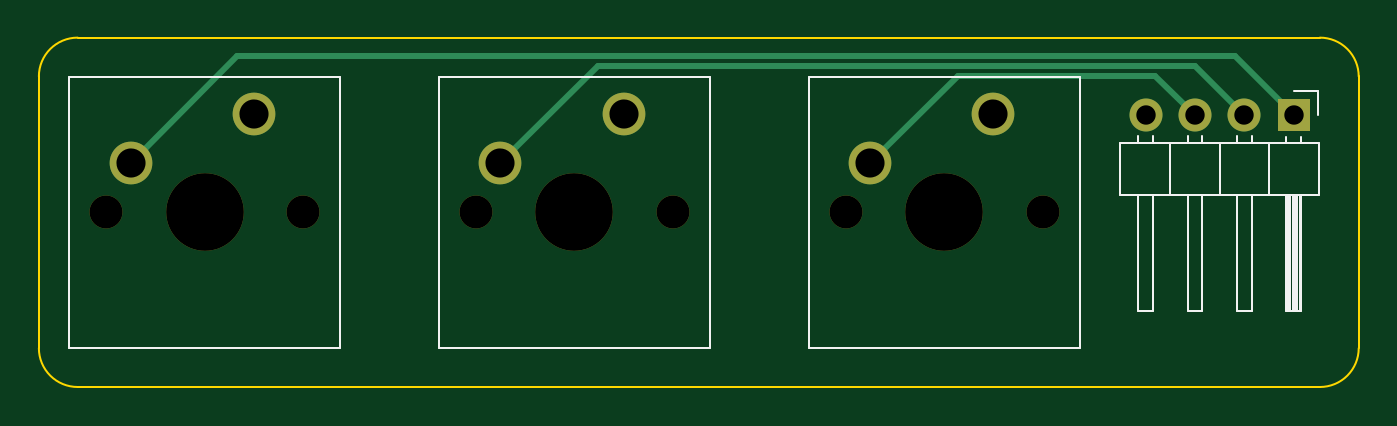
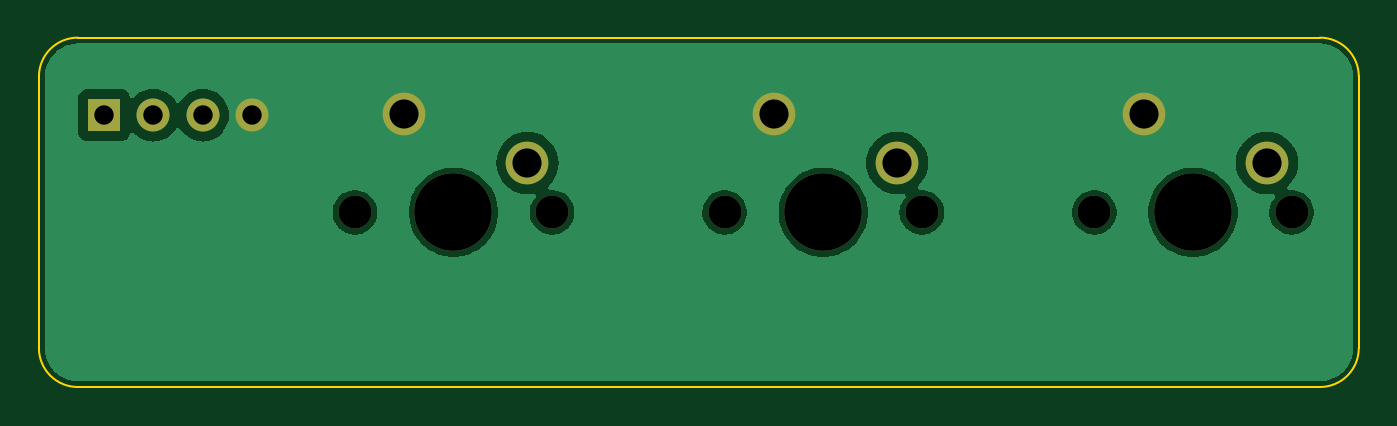
Circuit board: 11 layer files. Board 68.0 x 18.0 mm.
- bottom_copper: mechanical_switch_breakout-B_Cu.gbr (27043 bytes)
- bottom_mask: mechanical_switch_breakout-B_Mask.gbr (1195 bytes)
- paste: mechanical_switch_breakout-B_Paste.gbr (470 bytes)
- bottom_silk: mechanical_switch_breakout-B_Silkscreen.gbr (471 bytes)
- outline: mechanical_switch_breakout-Edge_Cuts.gbr (996 bytes)
- top_copper: mechanical_switch_breakout-F_Cu.gbr (1919 bytes)
- top_mask: mechanical_switch_breakout-F_Mask.gbr (1195 bytes)
- paste: mechanical_switch_breakout-F_Paste.gbr (470 bytes)
- top_silk: mechanical_switch_breakout-F_Silkscreen.gbr (2886 bytes)
- drill: mechanical_switch_breakout-NPTH.drl (525 bytes)
- drill: mechanical_switch_breakout-PTH.drl (527 bytes)

=== bottom_copper: mechanical_switch_breakout-B_Cu.gbr (27043 bytes, source omitted) ===
=== bottom_mask: mechanical_switch_breakout-B_Mask.gbr ===
%TF.GenerationSoftware,KiCad,Pcbnew,8.0.3*%
%TF.CreationDate,2024-06-07T01:36:30+12:00*%
%TF.ProjectId,mechanical_switch_breakout,6d656368-616e-4696-9361-6c5f73776974,0.1.0*%
%TF.SameCoordinates,Original*%
%TF.FileFunction,Soldermask,Bot*%
%TF.FilePolarity,Negative*%
%FSLAX46Y46*%
G04 Gerber Fmt 4.6, Leading zero omitted, Abs format (unit mm)*
G04 Created by KiCad (PCBNEW 8.0.3) date 2024-06-07 01:36:30*
%MOMM*%
%LPD*%
G01*
G04 APERTURE LIST*
%ADD10R,1.700000X1.700000*%
%ADD11O,1.700000X1.700000*%
%ADD12C,1.700000*%
%ADD13C,4.000000*%
%ADD14C,2.200000*%
G04 APERTURE END LIST*
D10*
%TO.C,J1*%
X133600000Y-58540000D03*
D11*
X131060000Y-58540000D03*
X128520000Y-58540000D03*
X125980000Y-58540000D03*
%TD*%
D12*
%TO.C,SW2*%
X91470000Y-63540000D03*
D13*
X96550000Y-63540000D03*
D12*
X101630000Y-63540000D03*
D14*
X99090000Y-58460000D03*
X92740000Y-61000000D03*
%TD*%
D12*
%TO.C,SW1*%
X72420000Y-63540000D03*
D13*
X77500000Y-63540000D03*
D12*
X82580000Y-63540000D03*
D14*
X80040000Y-58460000D03*
X73690000Y-61000000D03*
%TD*%
D12*
%TO.C,SW3*%
X110520000Y-63540000D03*
D13*
X115600000Y-63540000D03*
D12*
X120680000Y-63540000D03*
D14*
X118140000Y-58460000D03*
X111790000Y-61000000D03*
%TD*%
M02*

=== paste: mechanical_switch_breakout-B_Paste.gbr ===
%TF.GenerationSoftware,KiCad,Pcbnew,8.0.3*%
%TF.CreationDate,2024-06-07T01:36:30+12:00*%
%TF.ProjectId,mechanical_switch_breakout,6d656368-616e-4696-9361-6c5f73776974,0.1.0*%
%TF.SameCoordinates,Original*%
%TF.FileFunction,Paste,Bot*%
%TF.FilePolarity,Positive*%
%FSLAX46Y46*%
G04 Gerber Fmt 4.6, Leading zero omitted, Abs format (unit mm)*
G04 Created by KiCad (PCBNEW 8.0.3) date 2024-06-07 01:36:30*
%MOMM*%
%LPD*%
G01*
G04 APERTURE LIST*
G04 APERTURE END LIST*
M02*

=== bottom_silk: mechanical_switch_breakout-B_Silkscreen.gbr ===
%TF.GenerationSoftware,KiCad,Pcbnew,8.0.3*%
%TF.CreationDate,2024-06-07T01:36:30+12:00*%
%TF.ProjectId,mechanical_switch_breakout,6d656368-616e-4696-9361-6c5f73776974,0.1.0*%
%TF.SameCoordinates,Original*%
%TF.FileFunction,Legend,Bot*%
%TF.FilePolarity,Positive*%
%FSLAX46Y46*%
G04 Gerber Fmt 4.6, Leading zero omitted, Abs format (unit mm)*
G04 Created by KiCad (PCBNEW 8.0.3) date 2024-06-07 01:36:30*
%MOMM*%
%LPD*%
G01*
G04 APERTURE LIST*
G04 APERTURE END LIST*
M02*

=== outline: mechanical_switch_breakout-Edge_Cuts.gbr ===
%TF.GenerationSoftware,KiCad,Pcbnew,8.0.3*%
%TF.CreationDate,2024-06-07T01:36:30+12:00*%
%TF.ProjectId,mechanical_switch_breakout,6d656368-616e-4696-9361-6c5f73776974,0.1.0*%
%TF.SameCoordinates,Original*%
%TF.FileFunction,Profile,NP*%
%FSLAX46Y46*%
G04 Gerber Fmt 4.6, Leading zero omitted, Abs format (unit mm)*
G04 Created by KiCad (PCBNEW 8.0.3) date 2024-06-07 01:36:30*
%MOMM*%
%LPD*%
G01*
G04 APERTURE LIST*
%TA.AperFunction,Profile*%
%ADD10C,0.100000*%
%TD*%
G04 APERTURE END LIST*
D10*
X134957499Y-54540001D02*
X70957500Y-54540000D01*
X134957499Y-54540001D02*
G75*
G02*
X136957499Y-56540001I1J-1999999D01*
G01*
X136957499Y-70539999D02*
X136957499Y-56540001D01*
X70957501Y-72539999D02*
G75*
G02*
X68957501Y-70539999I-1J1999999D01*
G01*
X70957501Y-72539999D02*
X134957499Y-72539999D01*
X136957499Y-70539999D02*
G75*
G02*
X134957499Y-72539999I-1999999J-1D01*
G01*
X68957500Y-56540000D02*
X68957501Y-70539999D01*
X68957500Y-56540000D02*
G75*
G02*
X70957500Y-54540000I2000000J0D01*
G01*
M02*

=== top_copper: mechanical_switch_breakout-F_Cu.gbr ===
%TF.GenerationSoftware,KiCad,Pcbnew,8.0.3*%
%TF.CreationDate,2024-06-07T01:36:30+12:00*%
%TF.ProjectId,mechanical_switch_breakout,6d656368-616e-4696-9361-6c5f73776974,0.1.0*%
%TF.SameCoordinates,Original*%
%TF.FileFunction,Copper,L1,Top*%
%TF.FilePolarity,Positive*%
%FSLAX46Y46*%
G04 Gerber Fmt 4.6, Leading zero omitted, Abs format (unit mm)*
G04 Created by KiCad (PCBNEW 8.0.3) date 2024-06-07 01:36:30*
%MOMM*%
%LPD*%
G01*
G04 APERTURE LIST*
%TA.AperFunction,ComponentPad*%
%ADD10R,1.700000X1.700000*%
%TD*%
%TA.AperFunction,ComponentPad*%
%ADD11O,1.700000X1.700000*%
%TD*%
%TA.AperFunction,ComponentPad*%
%ADD12C,2.200000*%
%TD*%
%TA.AperFunction,Conductor*%
%ADD13C,0.300000*%
%TD*%
G04 APERTURE END LIST*
D10*
%TO.P,J1,1,Pin_1*%
%TO.N,/SW_1*%
X133600000Y-58540000D03*
D11*
%TO.P,J1,2,Pin_2*%
%TO.N,/SW_2*%
X131060000Y-58540000D03*
%TO.P,J1,3,Pin_3*%
%TO.N,/SW_3*%
X128520000Y-58540000D03*
%TO.P,J1,4,Pin_4*%
%TO.N,/COMMON*%
X125980000Y-58540000D03*
%TD*%
D12*
%TO.P,SW2,1,A*%
%TO.N,/COMMON*%
X99090000Y-58460000D03*
%TO.P,SW2,2,B*%
%TO.N,/SW_2*%
X92740000Y-61000000D03*
%TD*%
%TO.P,SW1,1,A*%
%TO.N,/COMMON*%
X80040000Y-58460000D03*
%TO.P,SW1,2,B*%
%TO.N,/SW_1*%
X73690000Y-61000000D03*
%TD*%
%TO.P,SW3,1,A*%
%TO.N,/COMMON*%
X118140000Y-58460000D03*
%TO.P,SW3,2,B*%
%TO.N,/SW_3*%
X111790000Y-61000000D03*
%TD*%
D13*
%TO.N,/SW_1*%
X133600000Y-58540000D02*
X130560000Y-55500000D01*
X130560000Y-55500000D02*
X79190000Y-55500000D01*
X79190000Y-55500000D02*
X73690000Y-61000000D01*
%TO.N,/SW_2*%
X124000000Y-56000000D02*
X100000000Y-56000000D01*
X92740000Y-61000000D02*
X97740000Y-56000000D01*
X97740000Y-56000000D02*
X100000000Y-56000000D01*
X131060000Y-58540000D02*
X128520000Y-56000000D01*
X128520000Y-56000000D02*
X124000000Y-56000000D01*
%TO.N,/SW_3*%
X128520000Y-58540000D02*
X126480000Y-56500000D01*
X126480000Y-56500000D02*
X116290000Y-56500000D01*
X116290000Y-56500000D02*
X111790000Y-61000000D01*
%TD*%
M02*

=== top_mask: mechanical_switch_breakout-F_Mask.gbr ===
%TF.GenerationSoftware,KiCad,Pcbnew,8.0.3*%
%TF.CreationDate,2024-06-07T01:36:30+12:00*%
%TF.ProjectId,mechanical_switch_breakout,6d656368-616e-4696-9361-6c5f73776974,0.1.0*%
%TF.SameCoordinates,Original*%
%TF.FileFunction,Soldermask,Top*%
%TF.FilePolarity,Negative*%
%FSLAX46Y46*%
G04 Gerber Fmt 4.6, Leading zero omitted, Abs format (unit mm)*
G04 Created by KiCad (PCBNEW 8.0.3) date 2024-06-07 01:36:30*
%MOMM*%
%LPD*%
G01*
G04 APERTURE LIST*
%ADD10R,1.700000X1.700000*%
%ADD11O,1.700000X1.700000*%
%ADD12C,1.700000*%
%ADD13C,4.000000*%
%ADD14C,2.200000*%
G04 APERTURE END LIST*
D10*
%TO.C,J1*%
X133600000Y-58540000D03*
D11*
X131060000Y-58540000D03*
X128520000Y-58540000D03*
X125980000Y-58540000D03*
%TD*%
D12*
%TO.C,SW2*%
X91470000Y-63540000D03*
D13*
X96550000Y-63540000D03*
D12*
X101630000Y-63540000D03*
D14*
X99090000Y-58460000D03*
X92740000Y-61000000D03*
%TD*%
D12*
%TO.C,SW1*%
X72420000Y-63540000D03*
D13*
X77500000Y-63540000D03*
D12*
X82580000Y-63540000D03*
D14*
X80040000Y-58460000D03*
X73690000Y-61000000D03*
%TD*%
D12*
%TO.C,SW3*%
X110520000Y-63540000D03*
D13*
X115600000Y-63540000D03*
D12*
X120680000Y-63540000D03*
D14*
X118140000Y-58460000D03*
X111790000Y-61000000D03*
%TD*%
M02*

=== paste: mechanical_switch_breakout-F_Paste.gbr ===
%TF.GenerationSoftware,KiCad,Pcbnew,8.0.3*%
%TF.CreationDate,2024-06-07T01:36:30+12:00*%
%TF.ProjectId,mechanical_switch_breakout,6d656368-616e-4696-9361-6c5f73776974,0.1.0*%
%TF.SameCoordinates,Original*%
%TF.FileFunction,Paste,Top*%
%TF.FilePolarity,Positive*%
%FSLAX46Y46*%
G04 Gerber Fmt 4.6, Leading zero omitted, Abs format (unit mm)*
G04 Created by KiCad (PCBNEW 8.0.3) date 2024-06-07 01:36:30*
%MOMM*%
%LPD*%
G01*
G04 APERTURE LIST*
G04 APERTURE END LIST*
M02*

=== top_silk: mechanical_switch_breakout-F_Silkscreen.gbr ===
%TF.GenerationSoftware,KiCad,Pcbnew,8.0.3*%
%TF.CreationDate,2024-06-07T01:36:30+12:00*%
%TF.ProjectId,mechanical_switch_breakout,6d656368-616e-4696-9361-6c5f73776974,0.1.0*%
%TF.SameCoordinates,Original*%
%TF.FileFunction,Legend,Top*%
%TF.FilePolarity,Positive*%
%FSLAX46Y46*%
G04 Gerber Fmt 4.6, Leading zero omitted, Abs format (unit mm)*
G04 Created by KiCad (PCBNEW 8.0.3) date 2024-06-07 01:36:30*
%MOMM*%
%LPD*%
G01*
G04 APERTURE LIST*
%ADD10C,0.120000*%
G04 APERTURE END LIST*
D10*
%TO.C,J1*%
X124650000Y-59980000D02*
X124650000Y-62640000D01*
X124650000Y-62640000D02*
X134930000Y-62640000D01*
X125600000Y-59582929D02*
X125600000Y-59980000D01*
X125600000Y-68640000D02*
X125600000Y-62640000D01*
X126360000Y-59582929D02*
X126360000Y-59980000D01*
X126360000Y-62640000D02*
X126360000Y-68640000D01*
X126360000Y-68640000D02*
X125600000Y-68640000D01*
X127250000Y-59980000D02*
X127250000Y-62640000D01*
X128140000Y-59582929D02*
X128140000Y-59980000D01*
X128140000Y-68640000D02*
X128140000Y-62640000D01*
X128900000Y-59582929D02*
X128900000Y-59980000D01*
X128900000Y-62640000D02*
X128900000Y-68640000D01*
X128900000Y-68640000D02*
X128140000Y-68640000D01*
X129790000Y-59980000D02*
X129790000Y-62640000D01*
X130680000Y-59582929D02*
X130680000Y-59980000D01*
X130680000Y-68640000D02*
X130680000Y-62640000D01*
X131440000Y-59582929D02*
X131440000Y-59980000D01*
X131440000Y-62640000D02*
X131440000Y-68640000D01*
X131440000Y-68640000D02*
X130680000Y-68640000D01*
X132330000Y-59980000D02*
X132330000Y-62640000D01*
X133220000Y-59650000D02*
X133220000Y-59980000D01*
X133220000Y-68640000D02*
X133220000Y-62640000D01*
X133320000Y-62640000D02*
X133320000Y-68640000D01*
X133440000Y-62640000D02*
X133440000Y-68640000D01*
X133560000Y-62640000D02*
X133560000Y-68640000D01*
X133600000Y-57270000D02*
X134870000Y-57270000D01*
X133680000Y-62640000D02*
X133680000Y-68640000D01*
X133800000Y-62640000D02*
X133800000Y-68640000D01*
X133920000Y-62640000D02*
X133920000Y-68640000D01*
X133980000Y-59650000D02*
X133980000Y-59980000D01*
X133980000Y-62640000D02*
X133980000Y-68640000D01*
X133980000Y-68640000D02*
X133220000Y-68640000D01*
X134870000Y-57270000D02*
X134870000Y-58540000D01*
X134930000Y-59980000D02*
X124650000Y-59980000D01*
X134930000Y-62640000D02*
X134930000Y-59980000D01*
%TO.C,SW2*%
X89565000Y-56555000D02*
X103535000Y-56555000D01*
X89565000Y-70525000D02*
X89565000Y-56555000D01*
X103535000Y-56555000D02*
X103535000Y-70525000D01*
X103535000Y-70525000D02*
X89565000Y-70525000D01*
%TO.C,SW1*%
X70515000Y-56555000D02*
X84485000Y-56555000D01*
X70515000Y-70525000D02*
X70515000Y-56555000D01*
X84485000Y-56555000D02*
X84485000Y-70525000D01*
X84485000Y-70525000D02*
X70515000Y-70525000D01*
%TO.C,SW3*%
X108615000Y-56555000D02*
X122585000Y-56555000D01*
X108615000Y-70525000D02*
X108615000Y-56555000D01*
X122585000Y-56555000D02*
X122585000Y-70525000D01*
X122585000Y-70525000D02*
X108615000Y-70525000D01*
%TD*%
M02*

=== drill: mechanical_switch_breakout-NPTH.drl ===
M48
; DRILL file {KiCad 8.0.3} date 2024-06-07T01:36:24+1200
; FORMAT={-:-/ absolute / metric / decimal}
; #@! TF.CreationDate,2024-06-07T01:36:24+12:00
; #@! TF.GenerationSoftware,Kicad,Pcbnew,8.0.3
; #@! TF.FileFunction,NonPlated,1,2,NPTH
FMAT,2
METRIC
; #@! TA.AperFunction,NonPlated,NPTH,ComponentDrill
T1C1.700
; #@! TA.AperFunction,NonPlated,NPTH,ComponentDrill
T2C4.000
%
G90
G05
T1
X72.42Y-63.54
X82.58Y-63.54
X91.47Y-63.54
X101.63Y-63.54
X110.52Y-63.54
X120.68Y-63.54
T2
X77.5Y-63.54
X96.55Y-63.54
X115.6Y-63.54
M30

=== drill: mechanical_switch_breakout-PTH.drl ===
M48
; DRILL file {KiCad 8.0.3} date 2024-06-07T01:36:24+1200
; FORMAT={-:-/ absolute / metric / decimal}
; #@! TF.CreationDate,2024-06-07T01:36:24+12:00
; #@! TF.GenerationSoftware,Kicad,Pcbnew,8.0.3
; #@! TF.FileFunction,Plated,1,2,PTH
FMAT,2
METRIC
; #@! TA.AperFunction,Plated,PTH,ComponentDrill
T1C1.000
; #@! TA.AperFunction,Plated,PTH,ComponentDrill
T2C1.500
%
G90
G05
T1
X125.98Y-58.54
X128.52Y-58.54
X131.06Y-58.54
X133.6Y-58.54
T2
X73.69Y-61.0
X80.04Y-58.46
X92.74Y-61.0
X99.09Y-58.46
X111.79Y-61.0
X118.14Y-58.46
M30

